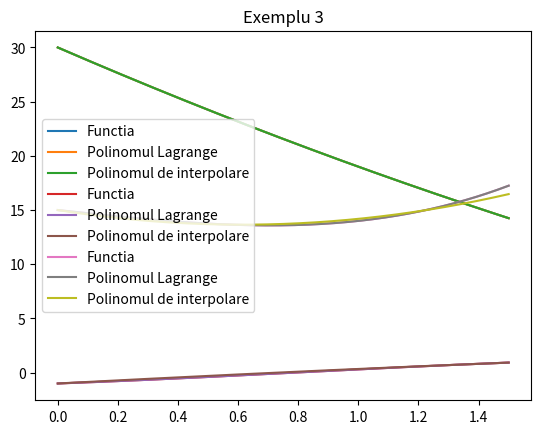

Write the Python code that produced this figure.
import random
from math import sin, cos

import numpy as np
from numpy import prod
import matplotlib.pyplot as plt


def function_1(x):
    return x**2 - 12 * x + 30


def function_2(x):
    return sin(x) - cos(x)


def function_3(x):
    return 2 * x**3 - 3 * x + 15


def generate_x(n, a, b):
    x = np.zeros(n+1)
    x[0] = a
    x[n] = b

    for i in range(1, n):
        x[i] = random.uniform(x[i-1], x[n])
        while x[i] == x[i-1]:
            x[i] = random.uniform(x[i-1], x[n])

    return x


def generate_y(x, function):
    return np.array([function(x_i) for x_i in x])


def div_dif(x, y):
    n = len(x)
    for i in range(1, n):
        for j in range(n - 1, i - 1, -1):
            y[j] = (y[j] - y[j - 1]) / (x[j] - x[j - i])


def lagrange_interpolation(x, y, t):
    n = len(x)
    p = 0
    for i in range(n):
        p = p + y[i] * prod([(t - x[j]) for j in range(i)])
    return p


def lagrange_norm(lagrange_x, lagrange_y, x, function):
    return abs(lagrange_interpolation(lagrange_x, lagrange_y, x) - function(x))


def min_square_interpolation(x, y):
    n = 3

    b = np.array([[sum([x[k] ** (i + j) for k in range(n)]) for j in range(n)] for i in range(n)])
    f = np.array([[sum(y[k] * x[k] ** i for k in range(n))] for i in range(n)])

    a = np.linalg.solve(b, f)

    return a


def horner(a, x):
    n = len(a)
    d = a[n - 1]

    for i in range(1, n):
        d = d * x + a[n - 1 - i]

    return d


def min_square_norm(a, x, t, function):
    norm_1 = abs(horner(a, t) - function(t))
    norm_2 = sum([abs(horner(a, x_i) - function(x_i)) for x_i in x])
    return norm_1, norm_2


def draw_plot(function, lagrange_x, lagrange_y, pol, title):

    x = np.linspace(0, 1.5, 10000)

    y = generate_y(x, function)

    y_lagrange = np.array(
        [lagrange_interpolation(
            lagrange_x,
            lagrange_y,
            x_i) for x_i in x]
    )

    y_square = np.array(
        [
            horner(pol, x_i) for x_i in x
        ]
    )

    plt.plot(x, y, label='Functia')
    plt.plot(x, y_lagrange, label='Polinomul Lagrange')
    plt.plot(x, y_square, label='Polinomul de interpolare')

    plt.title(title)
    plt.legend()
    plt.show()


if __name__ == "__main__":

    t = 1.1

    print("Exemplu video:")
    x_video = np.array([0, 2, 3, 4])
    y_video = np.array([1, -3, 10, 49])

    print("y_init: ", y_video)
    div_dif(x_video, y_video)
    print("y: ", y_video)

    print("L(1)=", lagrange_interpolation(x_video, y_video, 1))

    print("----------------------------------------------")

    print("Exemplu 1:")

    x_1 = generate_x(5, 1, 5)
    y_1_init = generate_y(x_1, function_1)
    y_1 = y_1_init.copy()

    div_dif(x_1, y_1)
    print("L(t)=", lagrange_interpolation(x_1, y_1, t))
    print("L_norm(t)=", lagrange_norm(x_1, y_1, t, function_1))

    a_1 = min_square_interpolation(x_1, y_1_init)
    p_1 = horner(a_1, t)
    print("P(t)=", p_1)

    norm_1_1, norm_2_1 = min_square_norm(a_1, x_1, t, function_1)
    print("t != x[i]", np.isin(t, x_1))
    print("P_norm_1(t)=", norm_1_1)
    print("P_norm_2(t)=", norm_2_1)

    draw_plot(function_1, x_1, y_1, a_1, "Exemplu 1")

    print("----------------------------------------------")

    print("Exemplu 2:")
    x_2 = generate_x(5, 0, 1.5)
    y_2_init = generate_y(x_2, function_2)
    y_2 = y_2_init.copy()

    div_dif(x_2, y_2)
    print("L(1)=", lagrange_interpolation(x_2, y_2, t))
    print("L_norm(t)=", lagrange_norm(x_2, y_2, t, function_2))

    a_2 = min_square_interpolation(x_2, y_2_init)
    p_2 = horner(a_2, t)
    print("P(t)=", p_2)

    norm_1_2, norm_2_2 = min_square_norm(a_2, x_2, t, function_2)
    print("t != x[i]", np.isin(t, x_2))
    print("P_norm_1(t)=", norm_1_2)
    print("P_norm_2(t)=", norm_2_2)

    draw_plot(function_2, x_2, y_2, a_2, "Exemplu 2")

    print("----------------------------------------------")

    print("Exemplu 3:")
    x_3 = generate_x(5, 0, 2)
    y_3_init = generate_y(x_3, function_3)
    y_3 = y_3_init.copy()

    div_dif(x_3, y_3)
    print("L(t)=", lagrange_interpolation(x_3, y_3, t))
    print("L_norm(t)=", lagrange_norm(x_3, y_3, t, function_3))

    a_3 = min_square_interpolation(x_3, y_3_init)
    p_3 = horner(a_3, t)
    print("P(t)=", p_3)

    norm_1_3, norm_2_3 = min_square_norm(a_3, x_3, t, function_3)
    print("t != x[i]", np.isin(t, x_3))
    print("P_norm_1(t)=", norm_1_3)
    print("P_norm_2(t)=", norm_2_3)

    draw_plot(function_3, x_3, y_3, a_3, "Exemplu 3")

    print("----------------------------------------------")

